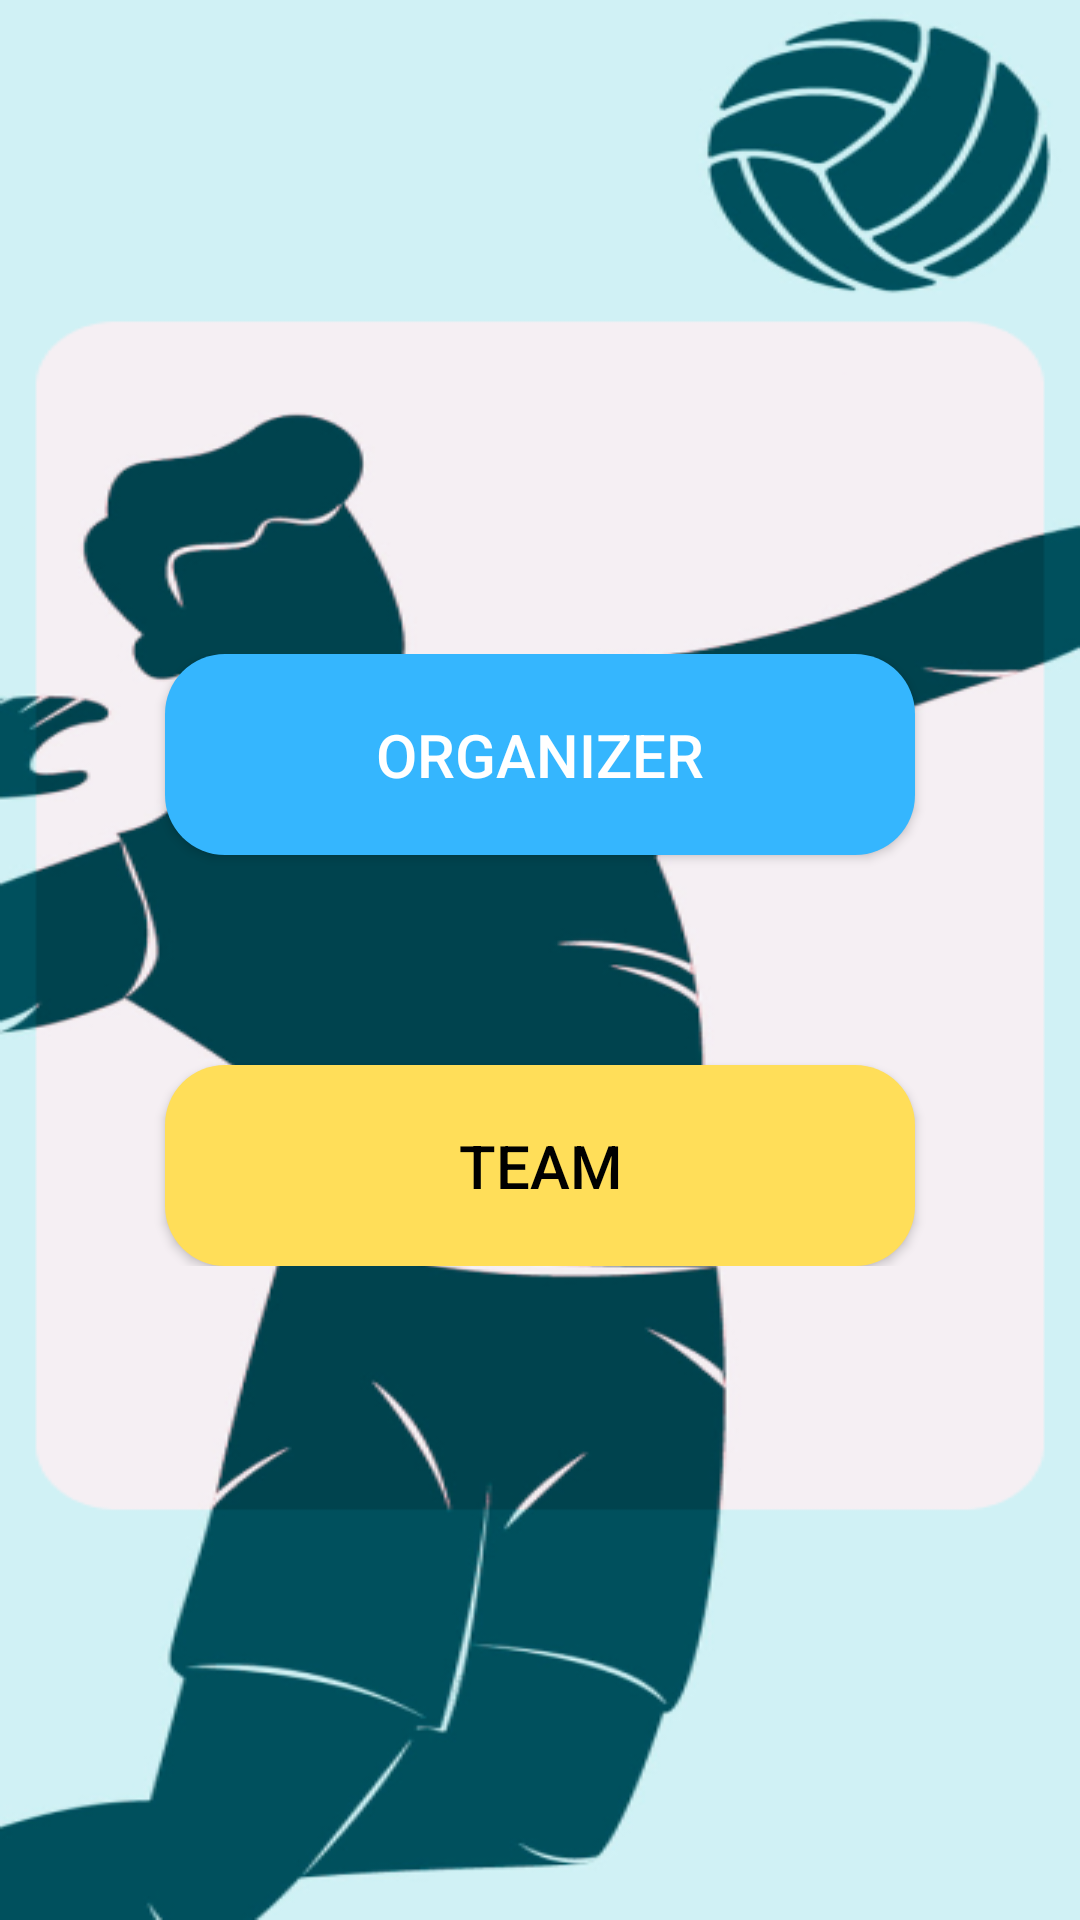

Layout XML and referenced resources for this Android screen:
<!-- AndroidManifest.xml: application theme Theme.AppCompat.NoActionBar -->
<!-- res/layout/activity_select_rolelogin.xml -->
<?xml version="1.0" encoding="utf-8"?>
<layout xmlns:android="http://schemas.android.com/apk/res/android"
    xmlns:app="http://schemas.android.com/apk/res-auto"
    xmlns:tools="http://schemas.android.com/tools">

<data>

</data>
    <RelativeLayout
        android:layout_width="fill_parent"
        android:layout_height="fill_parent"
        android:background="@drawable/background1"
        tools:context=".Login.ui.LoginActivity">


        <LinearLayout
            android:layout_width="match_parent"
            android:layout_height="wrap_content"
            android:layout_centerInParent="true"
            android:layout_gravity="center"
            android:orientation="vertical">
            
            <Button
        android:id="@+id/btn_organizer"
        android:layout_width="250dp"
        android:layout_height="wrap_content"
        android:layout_gravity="center"
        android:textSize="20dp"
        android:padding="20dp"
        android:text="Organizer"

        android:textColor="@android:color/white"
        android:background="@drawable/rounded_button_blue"
        android:layout_marginBottom="60dp"
           />

            
            <Button
                android:id="@+id/btn_team"
                android:layout_width="250dp"
                android:layout_height="wrap_content"
                android:layout_gravity="center"
                android:layout_marginTop="10dp"
                android:background="@drawable/rounded_button_yellow"

                android:padding="20dp"
                android:text="Team"
                android:textColor="@android:color/black"
                android:textSize="20dp" />
        </LinearLayout>
    </RelativeLayout>
</layout>
<!-- resources referenced by this layout -->
<resources>
  <!-- drawable background1: png bitmap (drawable, 88562 bytes) -->
  <!-- drawable rounded_button_blue (drawable) -->
  <?xml version="1.0" encoding="utf-8"?>
  <shape xmlns:android="http://schemas.android.com/apk/res/android">
      <corners  android:radius="20dp"/>
      <solid android:color="@color/button_blue"></solid>
  </shape>
  <!-- drawable rounded_button_yellow (drawable) -->
  <?xml version="1.0" encoding="utf-8"?>
  
  <shape xmlns:android="http://schemas.android.com/apk/res/android">
      <corners  android:radius="20dp"/>
      <solid android:color="@color/button_yellow"></solid>
  </shape>
  <color name="button_blue">#FF35B6FE</color>
  <color name="button_yellow">#FFFFDE59</color>
</resources>
